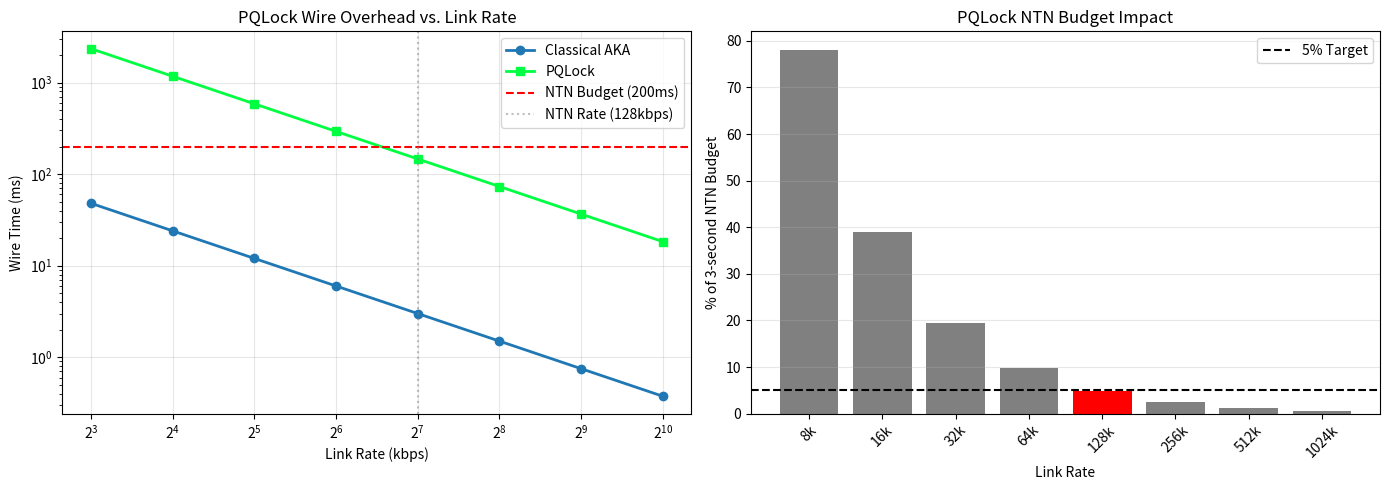

This figure's Python source:
import numpy as np
import matplotlib.pyplot as plt
import csv

"""
PQLock E5: Wire Overhead & NTN Feasibility
Sweeps link rates from 8 kbps to 1024 kbps to validate satellite compatibility.

Target Results (from paper):
- Classical AKA: 48 bytes
- PQLock: 2,344 bytes (1184B pubkey + 1088B ciphertext + 72B overhead)
- At 128 kbps NTN: 146.5ms wire time (< 200ms target)
- % of 3-second NTN budget: 4.9% (< 5%)

This proves PQLock works on slow satellite links.
"""

# Payload sizes
CLASSICAL_AKA_BYTES = 48
PQLOCK_BYTES = 2344  # 1184 + 1088 + 72

# Link rates to test (kbps)
LINK_RATES = [8, 16, 32, 64, 128, 256, 512, 1024]

# NTN critical parameters
NTN_RATE_KBPS = 128
NTN_BUDGET_MS = 200  # Max acceptable wire time
NTN_TOTAL_AUTH_S = 3.0  # 3-second total auth budget

def calculate_wire_time(payload_bytes, rate_kbps):
    """Calculates wire transmission time in milliseconds."""
    bits = payload_bytes * 8
    rate_bps = rate_kbps * 1000
    time_s = bits / rate_bps
    return time_s * 1000  # Convert to ms

def run_wire_overhead_sweep():
    print("--- PQLock E5: Wire Overhead & NTN Feasibility ---")
    print(f"Classical AKA: {CLASSICAL_AKA_BYTES} bytes")
    print(f"PQLock: {PQLOCK_BYTES} bytes")
    print(f"Overhead: +{PQLOCK_BYTES - CLASSICAL_AKA_BYTES} bytes (+{((PQLOCK_BYTES/CLASSICAL_AKA_BYTES)-1)*100:.0f}%)\n")
    
    results = []
    
    for rate_kbps in LINK_RATES:
        classical_ms = calculate_wire_time(CLASSICAL_AKA_BYTES, rate_kbps)
        pqlock_ms = calculate_wire_time(PQLOCK_BYTES, rate_kbps)
        delta_ms = pqlock_ms - classical_ms
        pct_increase = ((pqlock_ms / classical_ms) - 1) * 100
        pct_of_ntn_budget = (pqlock_ms / (NTN_TOTAL_AUTH_S * 1000)) * 100
        
        results.append({
            'rate_kbps': rate_kbps,
            'classical_ms': classical_ms,
            'pqlock_ms': pqlock_ms,
            'delta_ms': delta_ms,
            'pct_increase': pct_increase,
            'pct_ntn_budget': pct_of_ntn_budget
        })
    
    # Display table
    print(f"{'Rate':<10} {'Classical':<12} {'PQLock':<12} {'Delta':<12} {'% Increase':<12} {'% NTN Budget':<15}")
    print("-" * 80)
    for r in results:
        print(f"{r['rate_kbps']:<10} kbps {r['classical_ms']:<12.1f}ms {r['pqlock_ms']:<12.1f}ms {r['delta_ms']:<12.1f}ms {r['pct_increase']:<12.0f}% {r['pct_ntn_budget']:<15.1f}%")
    
    # Save CSV
    with open('attach_overhead.csv', 'w', newline='') as f:
        writer = csv.DictWriter(f, fieldnames=['rate_kbps', 'classical_ms', 'pqlock_ms', 'delta_ms', 'pct_increase', 'pct_ntn_budget'])
        writer.writeheader()
        writer.writerows(results)
    
    print("\nSaved attach_overhead.csv")
    
    # Visualization
    fig, (ax1, ax2) = plt.subplots(1, 2, figsize=(14, 5))
    
    # Wire time vs. link rate
    rates = [r['rate_kbps'] for r in results]
    classical_times = [r['classical_ms'] for r in results]
    pqlock_times = [r['pqlock_ms'] for r in results]
    
    ax1.plot(rates, classical_times, marker='o', label='Classical AKA', linewidth=2)
    ax1.plot(rates, pqlock_times, marker='s', label='PQLock', linewidth=2, color='#00FF41')
    ax1.axhline(y=NTN_BUDGET_MS, color='red', linestyle='--', label='NTN Budget (200ms)')
    ax1.axvline(x=NTN_RATE_KBPS, color='gray', linestyle=':', alpha=0.5, label='NTN Rate (128kbps)')
    ax1.set_xlabel('Link Rate (kbps)')
    ax1.set_ylabel('Wire Time (ms)')
    ax1.set_title('PQLock Wire Overhead vs. Link Rate')
    ax1.set_xscale('log', base=2)
    ax1.set_yscale('log')
    ax1.legend()
    ax1.grid(True, alpha=0.3)
    
    # % of NTN budget
    ntn_pcts = [r['pct_ntn_budget'] for r in results]
    ax2.bar(range(len(rates)), ntn_pcts, color=['red' if r['rate_kbps'] == NTN_RATE_KBPS else 'gray' for r in results])
    ax2.axhline(y=5.0, color='black', linestyle='--', label='5% Target')
    ax2.set_xlabel('Link Rate')
    ax2.set_ylabel('% of 3-second NTN Budget')
    ax2.set_title('PQLock NTN Budget Impact')
    ax2.set_xticks(range(len(rates)))
    ax2.set_xticklabels([f"{r}k" for r in rates], rotation=45)
    ax2.legend()
    ax2.grid(axis='y', alpha=0.3)
    
    plt.tight_layout()
    plt.savefig('wire_time_vs_rate.png')
    print("Saved wire_time_vs_rate.png")
    
    # Find NTN result
    ntn_result = next(r for r in results if r['rate_kbps'] == NTN_RATE_KBPS)
    
    print(f"\n--- NTN Feasibility (128 kbps) ---")
    print(f"Wire Time: {ntn_result['pqlock_ms']:.1f}ms")
    print(f"Budget: < {NTN_BUDGET_MS}ms")
    print(f"% of Total Auth: {ntn_result['pct_ntn_budget']:.1f}%")
    
    if ntn_result['pqlock_ms'] < NTN_BUDGET_MS and ntn_result['pct_ntn_budget'] < 5.0:
        print(f"\nSTATUS: ✅ NTN FEASIBILITY PROVEN")
        print(f"PQLock wire time ({ntn_result['pqlock_ms']:.1f}ms) fits within 3-second satellite budget")
    else:
        print(f"\nSTATUS: ❌ NTN BUDGET EXCEEDED")

if __name__ == "__main__":
    run_wire_overhead_sweep()
